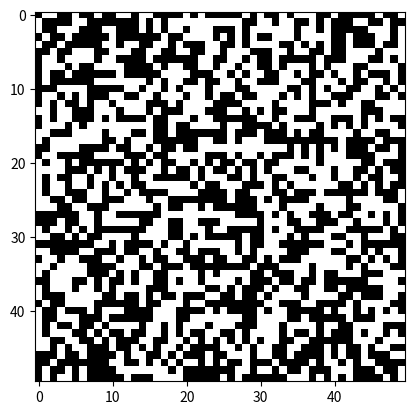

The matplotlib source for this figure:
import numpy as np
import matplotlib.pyplot as plt
import matplotlib.animation as animation
from matplotlib import rc

rc('animation', html='jshtml')

def initialize_grid(size):
    return np.random.choice([0, 1], size=(size, size))

def update_grid(grid):
    new_grid = grid.copy()
    for i in range(grid.shape[0]):
        for j in range(grid.shape[1]):
            total = int((grid[i, (j - 1) % grid.shape[1]] + grid[i, (j + 1) % grid.shape[1]] +
                         grid[(i - 1) % grid.shape[0], j] + grid[(i + 1) % grid.shape[0], j] +
                         grid[(i - 1) % grid.shape[0], (j - 1) % grid.shape[1]] + grid[
                             (i - 1) % grid.shape[0], (j + 1) % grid.shape[1]] +
                         grid[(i + 1) % grid.shape[0], (j - 1) % grid.shape[1]] + grid[
                             (i + 1) % grid.shape[0], (j + 1) % grid.shape[1]]))

            if grid[i, j] == 1:
                if (total < 2) or (total > 3):
                    new_grid[i, j] = 0
            else:
                if total == 3:
                    new_grid[i, j] = 1
    return new_grid

grid_size = 50
grid = initialize_grid(grid_size)

def evolve(frame_num, mat, grid):
    new_grid = update_grid(grid)
    mat.set_data(new_grid)
    grid[:] = new_grid[:]
    return mat

fig, ax = plt.subplots()
mat = ax.imshow(grid, interpolation='nearest', cmap='binary')
ani = animation.FuncAnimation(fig, evolve, fargs=(mat, grid), frames=314, interval=100, save_count=50)
plt.show()